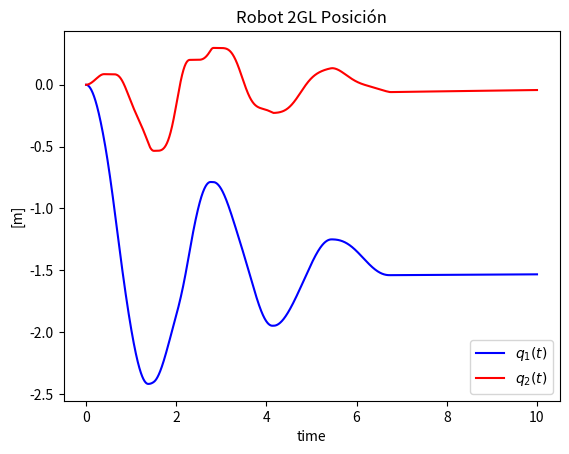
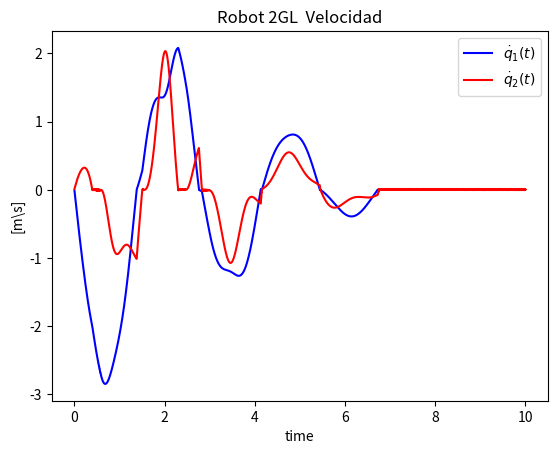

Reproduce these figures in Python, in order.
from math import *
import numpy as np
import matplotlib.pyplot as plt


#parametros

m1=3
m2=2.3
l1=1.1
l2=1
g0=9.81
alf01=8
alf02=2
alf11=1.1
alf12=1
alf21=0.9
alf22=0.95
B11=50
B12=55
B21=65
B22=60







# parametros de braz robot 2GL
a=l2*l2*m2+l1*(m1+m2)
b=2*l1*l2*m2
c=l2*l2*m2
d=(m1+m2)*(l1*g0)
e=m2*l2*g0

#Valores de Matrices 



# parametros de simulacion
Tstar = 0
Tstop= 10
Ts=0.001




              # condicion inicial
N = int(Tstop/Ts) # longitud de simulacion

q1= np.zeros(N+2)
q1p = np.zeros(N+2)
q2 = np.zeros(N+2)
q2p = np.zeros(N+2)
t1= np.zeros(N+2)
t2 = np.zeros(N+2)
e1 =np.zeros(N+2)
e1p=np.zeros(N+2)
e2 = np.zeros(N+2)
e2p = np.zeros(N+2)

r1=np.zeros(N+2)
r2=np.zeros(N+2)

q1[0] = 0
q1p[0] = 0
q2[0] = 0
q2p[0] = 0    
t1[0] = 0
t2[0] = 0   


ref =[0.5,0.5]
refp =[0,0]

er=[e1,e2]
erp=[e1p,e2p]
r =[r1,r2]

DELTA =[3,3]
Kv=[1,1]
PD=[0,0]



def sgn(x):
    if x>0: 
        return 1
    else:
        if x<0: 
            return -1 
        else: 
            return  0




# simulacion dinamica

for k in range(N+1):

    
    """
    # Control PD
    """
    # señales de error
    er[0]=ref[0]-q1[k]
    er[1]=ref[1]-q2[k]
    erp[0]=refp[0]-q1p[k]
    erp[1]=refp[1]-q2p[k]

    #filtrado de error

    r[0]=DELTA[0]*er[0]+erp[0]
    r[1]=DELTA[1]*er[1]+erp[1]



    # Terminos PD
    PD[0]=Kv[0]*r[0]
    PD[1]=Kv[1]*r[1]

    t1[k]=PD[0]
    t2[k]=PD[1]





    """
    #Dinamica del Robot 2GL lazo cerrado
    """
    #matriz inercia
    M11=a+b*cos(q2[k])
    M12=c+((b*cos(q2[k]))/2)
    M22=c
    detM=M11*M22-(M12*M12)

    #matriz coriolis
    V1=(-b*q1p[k]*q2p[k]*sin(q2[k]))-((b*q2p[k]*q2p[k]/2)*sin(q2[k]))
    V2=((b*q1p[k]*q1p[k]/2)*sin(q2[k]))

    #pares gravitatorios
    G1=d*cos(q1[k])+e*cos(q1[k]+q2[k])
    G2=e*cos(q1[k]+q2[k])

    #friccion
    F1=(alf01+alf11*exp(-B11*fabs(q1p[k]))+alf21*(1-exp(-B21*fabs(q1p[k]))))*sgn(q1p[k])
    F2=(alf02+alf12*exp(-B12*fabs(q2p[k]))+alf22*(1-exp(-B22*fabs(q2p[k]))))*sgn(q2p[k])

    S1=t1[k]-V1-G1-F1
    S2=t2[k]-V2-G2-F2

    q1[k+1] =q1[k]+Ts*q1p[k]
    q1p[k+1] =q1p[k]+Ts*((M22*S1-M12*S2)/detM)
    q2[k+1] = q2[k]+Ts*q2p[k]
    q2p[k+1] =q2p[k]+Ts*((-M12*S1+M11*S2)/detM)
    

    q1[k]=q1[k+1]
    q1p[k]=q1p[k+1]
    q2[k]=q2[k+1]
    q2p[k]=q2p[k+1]
    

t = np.arange(Tstar,Tstop+2*Ts, Ts)



#plot resultados
plt.figure(1)
plt.title("Robot 2GL Posición")
plt.plot(t,q1,'b', label=r'$q_1(t) $')
plt.plot(t,q2,'r', label=r'$q_2(t) $')
plt.ylabel('[m]')
plt.xlabel('time')
plt.legend(loc='best')


plt.figure(2)
plt.title("Robot 2GL  Velocidad")
plt.plot(t,q1p,'b', label=r'$\dot{q}_1(t) $')
plt.plot(t,q2p,'r', label=r'$\dot{q}_2(t) $')
plt.ylabel('[m\s]')
plt.xlabel('time')
plt.legend(loc='best')
plt.show()